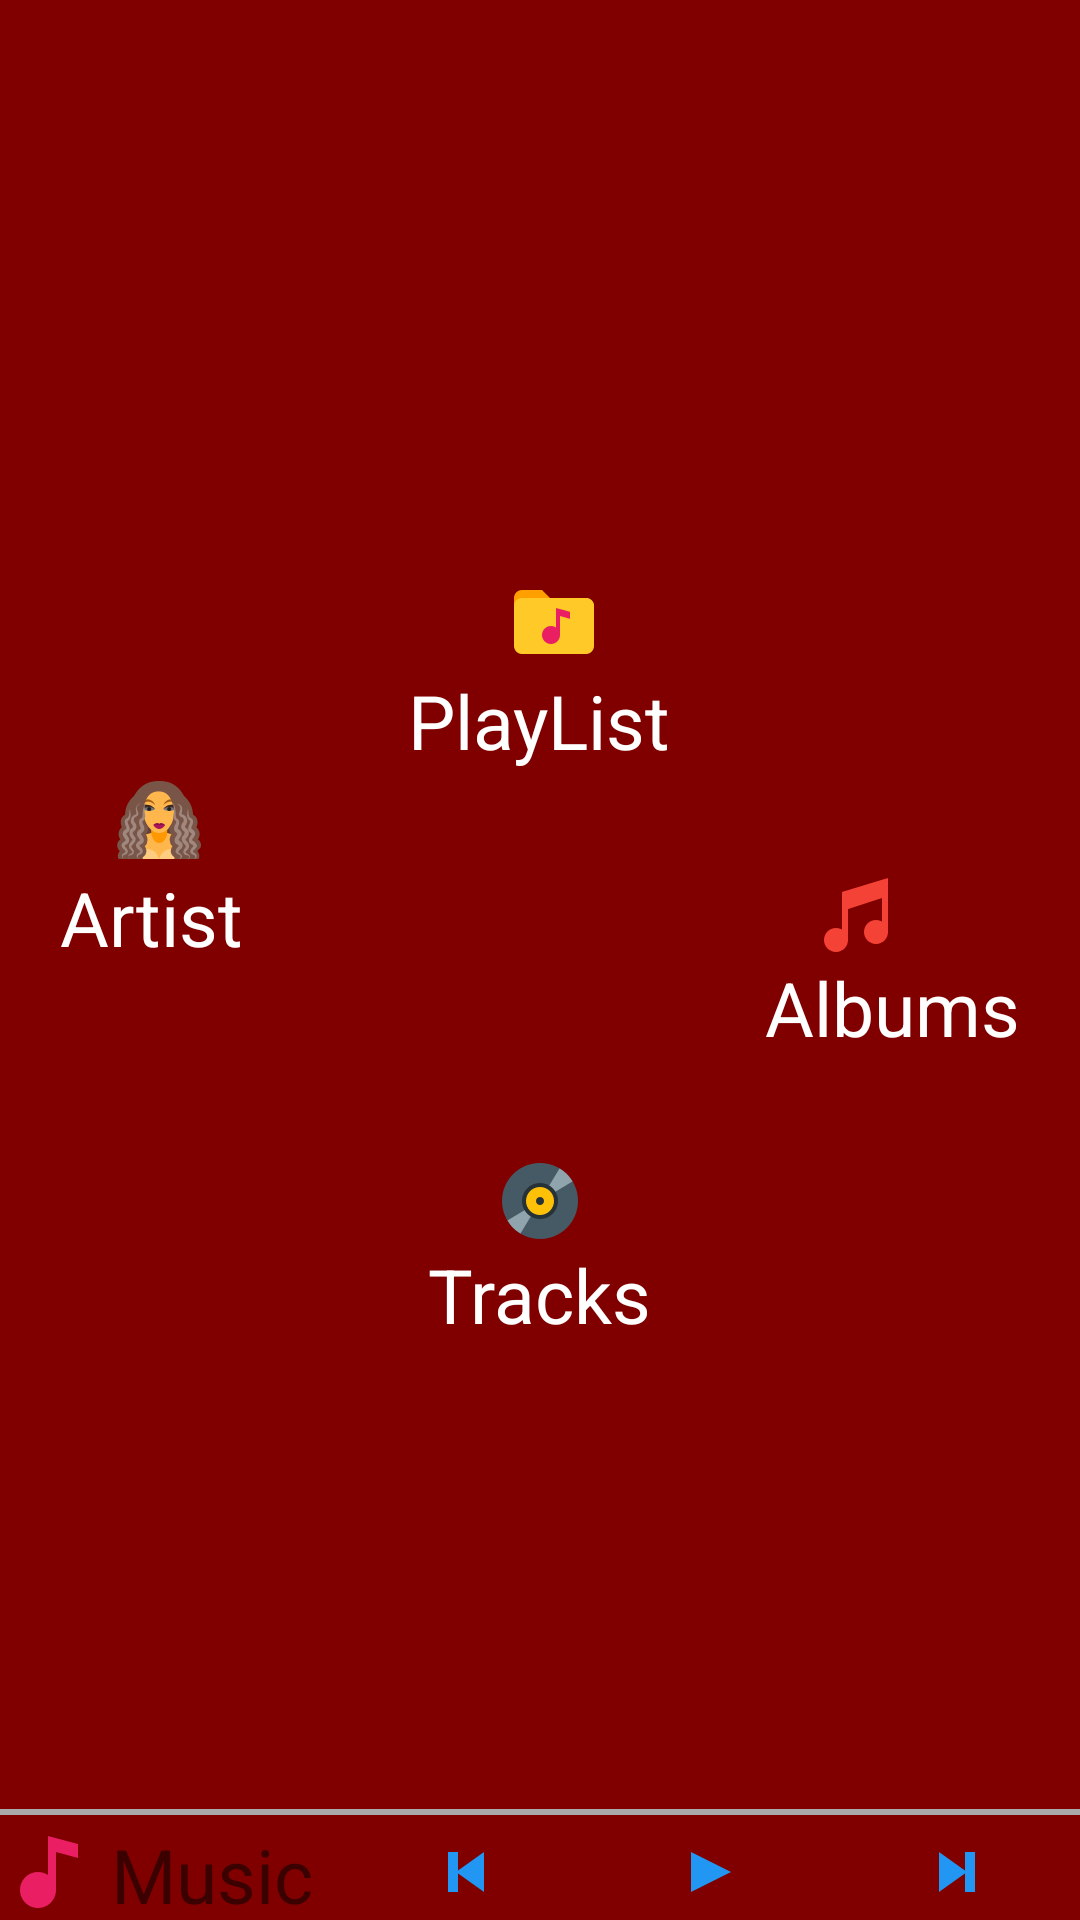

This screen was rendered from an Android layout file. Write that file and the resources it references.
<!-- AndroidManifest.xml: application theme AppTheme -->
<!-- res/layout/activity_main.xml -->
<?xml version="1.0" encoding="utf-8"?>
<RelativeLayout xmlns:android="http://schemas.android.com/apk/res/android"
    xmlns:app="http://schemas.android.com/apk/res-auto"
    xmlns:tools="http://schemas.android.com/tools"
    android:layout_width="match_parent"
    android:layout_height="match_parent"
    android:background="#800000"
    android:orientation="vertical"
    tools:context="com.example.wolverine.musicapp.MainActivity">

    <LinearLayout
        android:layout_centerVertical="true"
        android:layout_width="match_parent"
        android:layout_height="wrap_content"
        android:layout_alignParentLeft="true"
        android:layout_alignParentStart="true"
        android:orientation="vertical">

        <RelativeLayout
            android:id="@+id/Playlist_view"
            android:layout_width="wrap_content"
            android:layout_height="wrap_content"
            android:layout_gravity="center">

            <ImageView
                android:id="@+id/Playlist_img"
                android:layout_centerHorizontal="true"
                android:layout_width="wrap_content"
                android:layout_height="wrap_content"
                android:paddingLeft="10dp"
                android:src="@drawable/music_folder" />

            <TextView
                android:layout_width="wrap_content"
                android:layout_height="wrap_content"
                android:layout_below="@+id/Playlist_img"
                android:text="@string/playlist"
                android:textColor="#fff"
                android:textSize="25sp" />
        </RelativeLayout>

        <FrameLayout
            android:layout_width="match_parent"
            android:layout_height="wrap_content">

            <RelativeLayout
                android:id="@+id/artist_view"
                android:layout_marginLeft="20dp"
                android:layout_width="wrap_content"
                android:layout_height="wrap_content">

                <ImageView
                    android:id="@+id/artist_img"
                    android:layout_centerHorizontal="true"
                    android:layout_width="wrap_content"
                    android:layout_height="wrap_content"
                    android:paddingLeft="5dp"
                    android:src="@drawable/beyonce" />

                <TextView
                    android:layout_width="wrap_content"
                    android:layout_height="wrap_content"
                    android:layout_below="@+id/artist_img"
                    android:text="@string/artist"
                    android:textColor="#fff"
                    android:textSize="25sp" />
            </RelativeLayout>

            <RelativeLayout
                android:id="@+id/album_view"
                android:layout_marginRight="20dp"
                android:layout_width="wrap_content"
                android:layout_height="wrap_content"
                android:layout_gravity="right">

                <ImageView
                    android:id="@+id/album_img"
                    android:layout_centerVertical="true"
                    android:layout_width="wrap_content"
                    android:layout_height="wrap_content"
                    android:padding="15dp"
                    android:src="@drawable/musical_notes" />

                <TextView
                    android:layout_width="wrap_content"
                    android:layout_height="wrap_content"
                    android:layout_below="@+id/album_img"
                    android:text="@string/albums"
                    android:textColor="#fff"
                    android:textSize="25sp" />
            </RelativeLayout>
        </FrameLayout>

        <RelativeLayout
            android:layout_width="match_parent"
            android:layout_height="wrap_content"
            android:id="@+id/track_view">
            <ImageView
                android:layout_width="wrap_content"
                android:layout_height="wrap_content"
                android:layout_centerVertical="true"
                android:padding="15dp"
                android:src="@drawable/album"
                android:id="@+id/Music_img"
                android:layout_centerHorizontal="true"/>
            <TextView
                android:layout_width="wrap_content"
                android:layout_height="wrap_content"
                android:text="@string/tracks"
                android:layout_centerHorizontal="true"
                android:layout_below="@+id/Music_img"
                android:textSize="25sp"
                android:textColor="#fff"/>
        </RelativeLayout>


    </LinearLayout>

    <View
        android:id="@+id/line_view"
        android:layout_width="match_parent"
        android:layout_height="2dp"
        android:layout_alignTop="@+id/Music_bar"
        android:background="@android:color/darker_gray" />

    <LinearLayout
        android:id="@+id/Music_bar"
        android:layout_width="match_parent"
        android:layout_height="wrap_content"
        android:orientation="horizontal"
        android:paddingTop="5dp"
        android:layout_alignParentBottom="true"
        android:layout_alignParentLeft="true"
        android:layout_alignParentStart="true">

        <ImageView
            android:layout_width="wrap_content"
            android:layout_height="wrap_content"
            android:src="@drawable/music" />

        <TextView
            android:layout_width="wrap_content"
            android:layout_height="match_parent"
            android:paddingLeft="5dp"
            android:text="@string/music"
            android:textSize="25sp" />

        <LinearLayout
            android:layout_width="match_parent"
            android:layout_height="wrap_content"
            android:id="@+id/Music_view"
            android:paddingLeft="10dp">

            <ImageView
                android:layout_width="0dp"
                android:layout_height="wrap_content"
                android:layout_weight="1"
                android:src="@drawable/previous" />

            <ImageView
                android:layout_width="0dp"
                android:layout_height="wrap_content"
                android:layout_weight="1"
                android:src="@drawable/play" />

            <ImageView
                android:layout_width="0dp"
                android:layout_height="wrap_content"
                android:layout_weight="1"
                android:src="@drawable/next" />

        </LinearLayout>

    </LinearLayout>

</RelativeLayout>
<!-- resources referenced by this layout -->
<resources>
  <!-- drawable album: png bitmap (drawable-hdpi, 1280 bytes) -->
  <!-- drawable beyonce: png bitmap (drawable-hdpi, 2526 bytes) -->
  <!-- drawable music: png bitmap (drawable-hdpi, 443 bytes) -->
  <!-- drawable music_folder: png bitmap (drawable-hdpi, 477 bytes) -->
  <!-- drawable musical_notes: png bitmap (drawable-hdpi, 531 bytes) -->
  <!-- drawable next: png bitmap (drawable-hdpi, 272 bytes) -->
  <!-- drawable play: png bitmap (drawable-hdpi, 204 bytes) -->
  <!-- drawable previous: png bitmap (drawable-hdpi, 299 bytes) -->
  <string name="albums">Albums</string>
  <string name="artist">Artist</string>
  <string name="music">Music</string>
  <string name="playlist">PlayList</string>
  <string name="tracks">Tracks</string>
  <style name="AppTheme" parent="Theme.AppCompat.Light">
          
          <item name="colorPrimary">#660000</item>
          
          <item name="colorButtonNormal">#660000</item>
      </style>
</resources>
